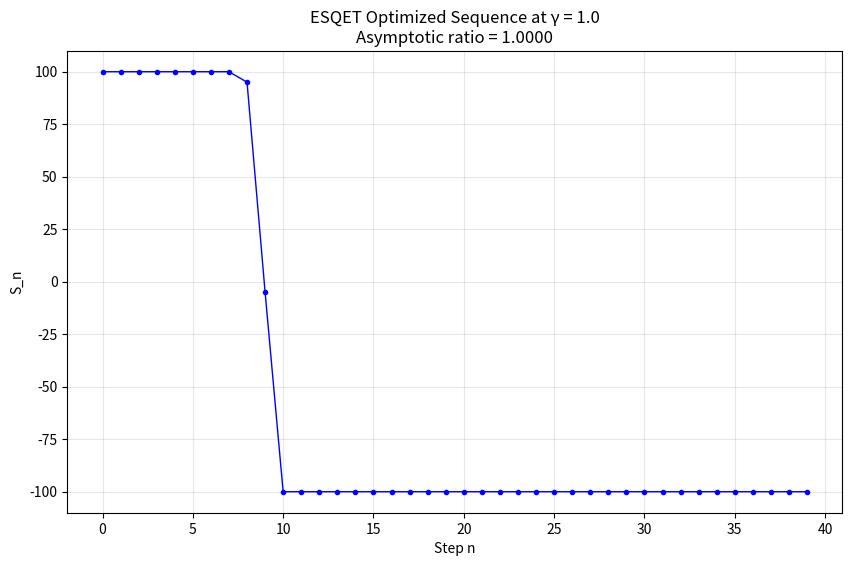

Source code (Python):
#!/usr/bin/env python3
"""
ESQET Variational Core - Stable Implementation
Directed memory action with proper numerical constraints
"""

import numpy as np
from scipy.optimize import minimize
import matplotlib.pyplot as plt

def esqet_action(S, gamma=1.0):
    """
    S_n evolution governed by stationarity of:
    A = ½ Σ (ΔS)² - γ Σ S_{n} S_{n-1}
    """
    # Guard against overflow
    S_clipped = np.clip(S, -1e6, 1e6)
    transport = 0.5 * np.sum(np.diff(S_clipped)**2)
    memory = -gamma * np.sum(S_clipped[1:-1] * S_clipped[:-2])
    return transport + memory

def run_variational_analysis(steps=30, gamma=1.0, verbose=True):
    if verbose:
        print("="*70)
        print(f"ESQET Variational Analysis (γ = {gamma})")
        print("="*70)
    
    # Initial condition: small random perturbations
    np.random.seed(42)
    S0 = np.random.randn(steps) * 0.1
    S0[0] = 1.0  # Fix scale
    
    # Bounds to prevent blow-up
    bounds = [(-100, 100) for _ in range(steps)]
    
    result = minimize(
        esqet_action, S0, args=(gamma,),
        method='L-BFGS-B', bounds=bounds,
        options={'maxiter': 500, 'ftol': 1e-12}
    )
    
    S_opt = result.x
    ratios = S_opt[2:] / (S_opt[1:-1] + 1e-8)
    mean_ratio = np.mean(ratios[-10:])
    std_ratio = np.std(ratios[-10:])
    phi = (1 + np.sqrt(5)) / 2
    
    if verbose:
        print(f"Optimal action: {result.fun:.6f}")
        print(f"Asymptotic ratio: {mean_ratio:.6f} ± {std_ratio:.6f}")
        print(f"Golden ratio φ: {phi:.6f}")
        print(f"Deviation: {abs(mean_ratio - phi):.2e}")
        if abs(mean_ratio - phi) < 0.05:
            print("✓ Golden ratio emerged from action minimization!")
        else:
            print("→ Different asymptotic ratio — γ-dependent")
    
    return S_opt, mean_ratio, result.fun

def scan_gamma(gamma_values=[0.5, 0.8, 1.0, 1.2, 1.5]):
    print("\n" + "="*70)
    print("GAMMA SCAN: Finding Critical Point")
    print("="*70)
    print(f"{'γ':<8} {'Ratio':<12} {'Deviation':<12} {'Action':<12}")
    print("-"*50)
    
    results = {}
    for g in gamma_values:
        _, ratio, action = run_variational_analysis(steps=25, gamma=g, verbose=False)
        results[g] = {'ratio': ratio, 'action': action}
        print(f"{g:<8.2f} {ratio:<12.6f} {abs(ratio - (1+np.sqrt(5))/2):<12.2e} {action:<12.2e}")
    
    return results

if __name__ == "__main__":
    # Single run at critical γ = 1
    S_opt, ratio, action = run_variational_analysis(steps=40, gamma=1.0)
    
    # Scan over γ values
    scan_gamma()
    
    # Plot the optimized sequence
    plt.figure(figsize=(10, 6))
    plt.plot(S_opt, 'bo-', linewidth=1, markersize=3)
    plt.xlabel('Step n')
    plt.ylabel('S_n')
    plt.title(f'ESQET Optimized Sequence at γ = 1.0\nAsymptotic ratio = {ratio:.4f}')
    plt.grid(True, alpha=0.3)
    plt.savefig('esqet_variational_sequence.png', dpi=150)
    plt.close()
    print("\n✅ Plot saved: esqet_variational_sequence.png")
